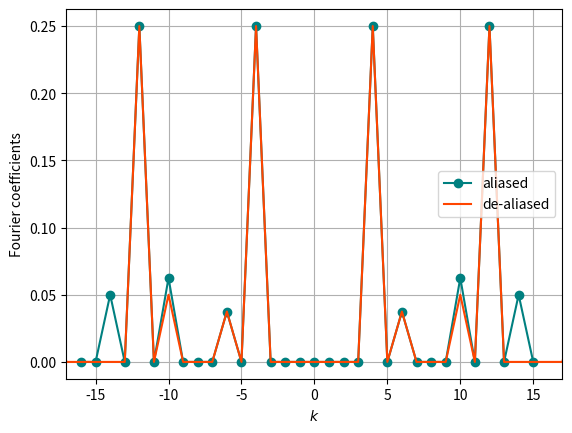

Write Python code to recreate this figure.
import numpy as np
import matplotlib.pyplot as plt

N = 32
x = np.linspace(0, 2*np.pi, N+1)[:-1]
y1 = np.sin(4*x) + 0.15*np.sin(14*x) 
y2 = np.sin(8*x) + 0.2*np.cos(14*x)
f = y1*y2

Fk = np.fft.fft(f)/N
Fk = np.fft.fftshift(Fk)
k = np.arange(-N/2, N/2)

# product defined analytically
N2 = 256
x = np.linspace(0, 2*np.pi, N2+1)[:-1]
y3 = 0.5*(-np.cos(12*x) + np.cos(4*x)) +\
     (0.2/2)*(np.sin(18*x) + np.sin(10*x)) +\
     (0.15/2)*(-np.cos(22*x) + np.cos(6*x)) +\
     (0.03/2)*(np.sin(28*x))
Fkt = np.fft.fft(y3)/N2
Fkt = np.fft.fftshift(Fkt)
k2 = np.arange(-N2/2, N2/2)

plt.plot(k, np.abs(Fk), '-o',color='teal', label='aliased')
plt.plot(k2, np.abs(Fkt), '-',color='orangered', label='de-aliased')
plt.ylabel('Fourier coefficients')
plt.xlabel('$k$')
plt.xlim([-17,17])
plt.grid('on')
plt.legend()
plt.show()
